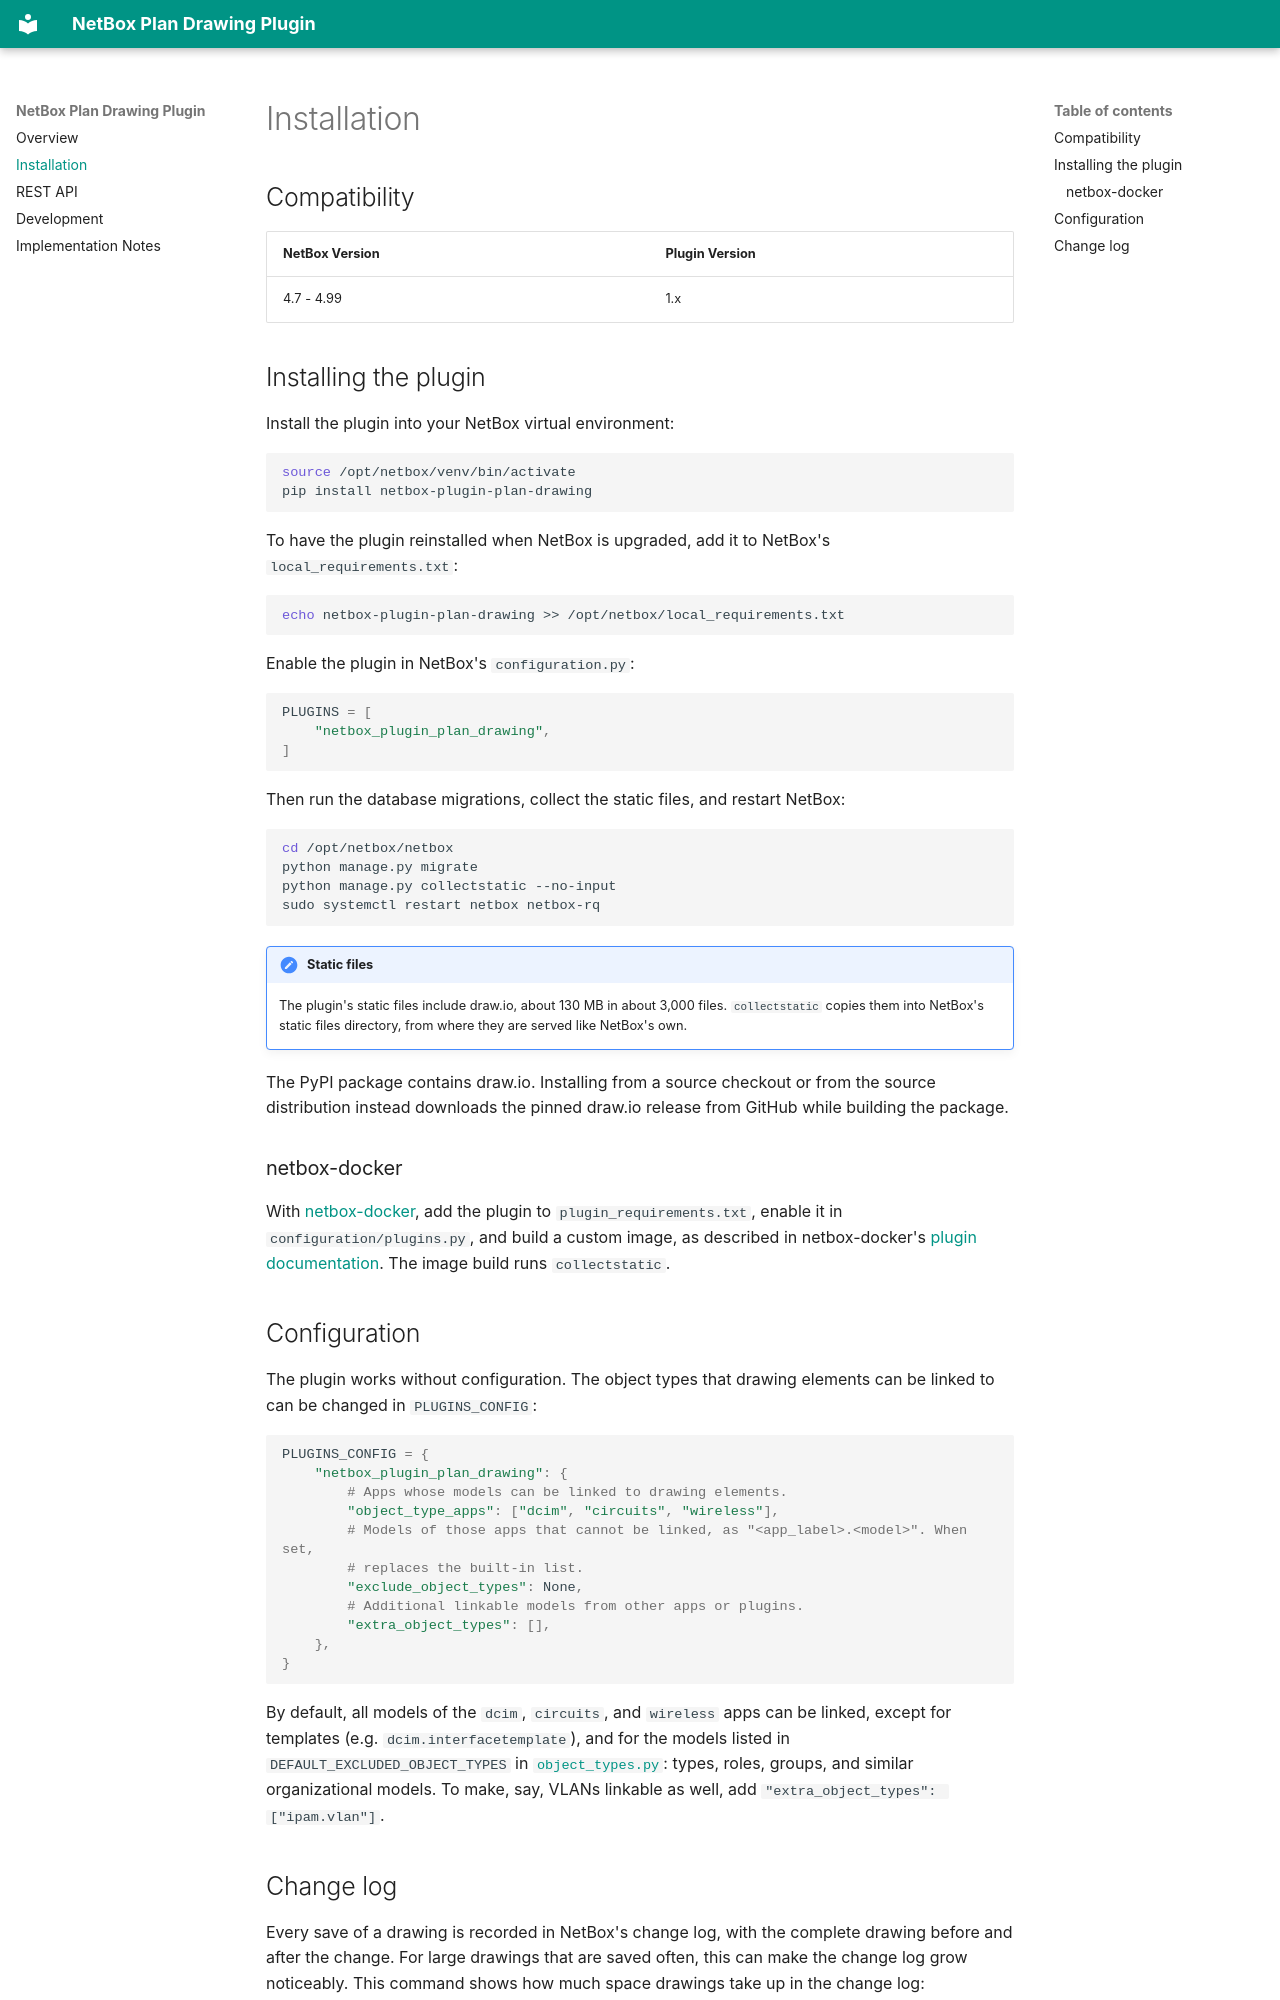

repository: stblassitude/netbox-plugin-plan-drawing · page: installation/index.html · generator: mkdocs

# Installation

## Compatibility

| NetBox Version | Plugin Version |
|----------------|----------------|
| 4.7 - 4.99     | 1.x            |

## Installing the plugin

Install the plugin into your NetBox virtual environment:

```bash
source /opt/netbox/venv/bin/activate
pip install netbox-plugin-plan-drawing
```

To have the plugin reinstalled when NetBox is upgraded, add it to NetBox's `local_requirements.txt`:

```bash
echo netbox-plugin-plan-drawing >> /opt/netbox/local_requirements.txt
```

Enable the plugin in NetBox's `configuration.py`:

```python
PLUGINS = [
    "netbox_plugin_plan_drawing",
]
```

Then run the database migrations, collect the static files, and restart NetBox:

```bash
cd /opt/netbox/netbox
python manage.py migrate
python manage.py collectstatic --no-input
sudo systemctl restart netbox netbox-rq
```

!!! note "Static files"
    The plugin's static files include draw.io, about 130 MB in about 3,000 files. `collectstatic` copies them into NetBox's static files directory, from where they are served like NetBox's own.

The PyPI package contains draw.io. Installing from a source checkout or from the source distribution instead downloads the pinned draw.io release from GitHub while building the package.

### netbox-docker

With [netbox-docker](https://github.com/netbox-community/netbox-docker), add the plugin to `plugin_requirements.txt`, enable it in `configuration/plugins.py`, and build a custom image, as described in netbox-docker's [plugin documentation](https://github.com/netbox-community/netbox-docker/wiki/Using-Netbox-Plugins). The image build runs `collectstatic`.

## Configuration

The plugin works without configuration. The object types that drawing elements can be linked to can be changed in `PLUGINS_CONFIG`:

```python
PLUGINS_CONFIG = {
    "netbox_plugin_plan_drawing": {
        # Apps whose models can be linked to drawing elements.
        "object_type_apps": ["dcim", "circuits", "wireless"],
        # Models of those apps that cannot be linked, as "<app_label>.<model>". When set,
        # replaces the built-in list.
        "exclude_object_types": None,
        # Additional linkable models from other apps or plugins.
        "extra_object_types": [],
    },
}
```

By default, all models of the `dcim`, `circuits`, and `wireless` apps can be linked, except for templates (e.g. `dcim.interfacetemplate`), and for the models listed in `DEFAULT_EXCLUDED_OBJECT_TYPES` in [`object_types.py`](https://github.com/stblassitude/netbox-plugin-plan-drawing/blob/main/netbox_plugin_plan_drawing/object_types.py): types, roles, groups, and similar organizational models. To make, say, VLANs linkable as well, add `"extra_object_types": ["ipam.vlan"]`.
